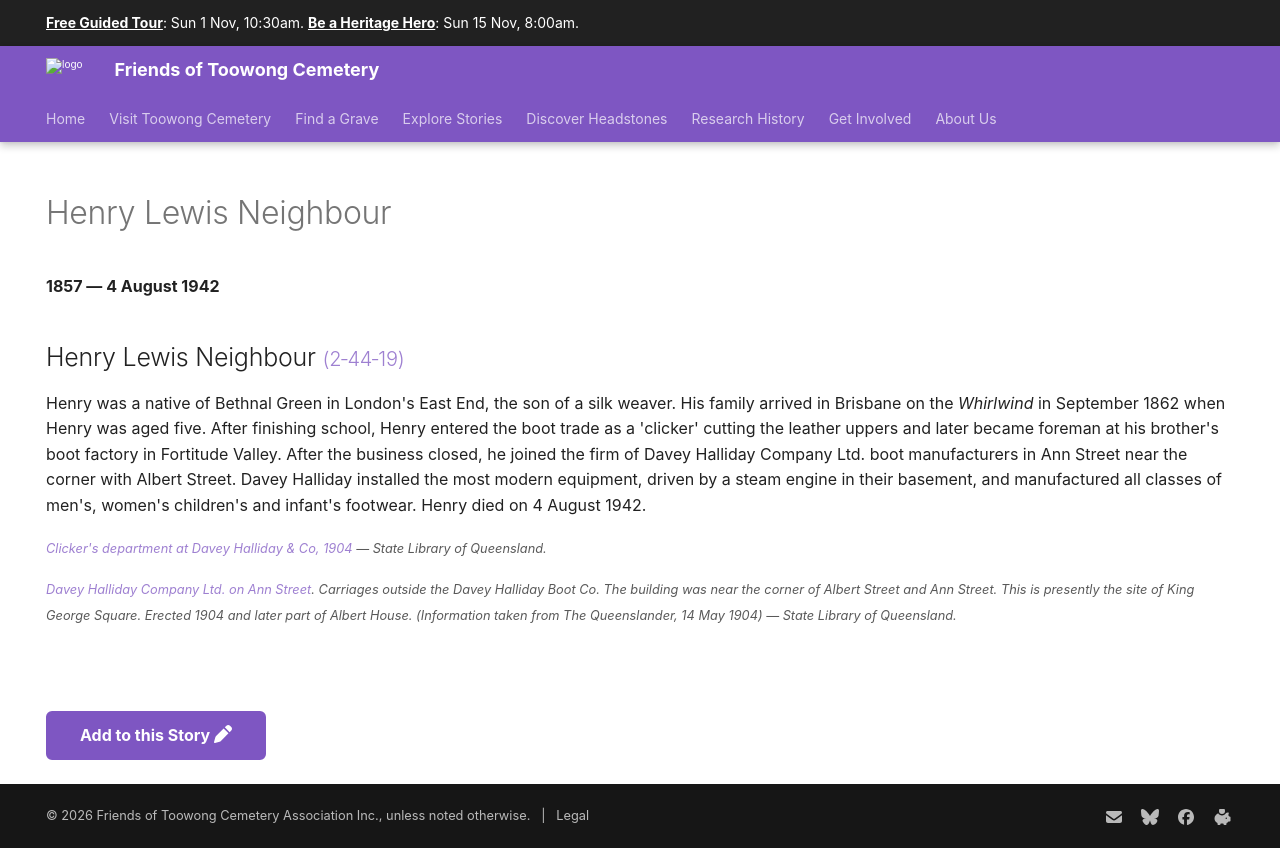

repository: 1871fotc/1871fotc.github.io · page: research/henry-lewis-neighbour/index.html · generator: mkdocs

---
hide:
  - toc
  - navigation 
---

# Henry Lewis Neighbour

**1857 — 4 August 1942**

--8<-- "snippets/henry-lewis-neighbour.md"

--8<-- "snippets/add-to-this-story.md"
